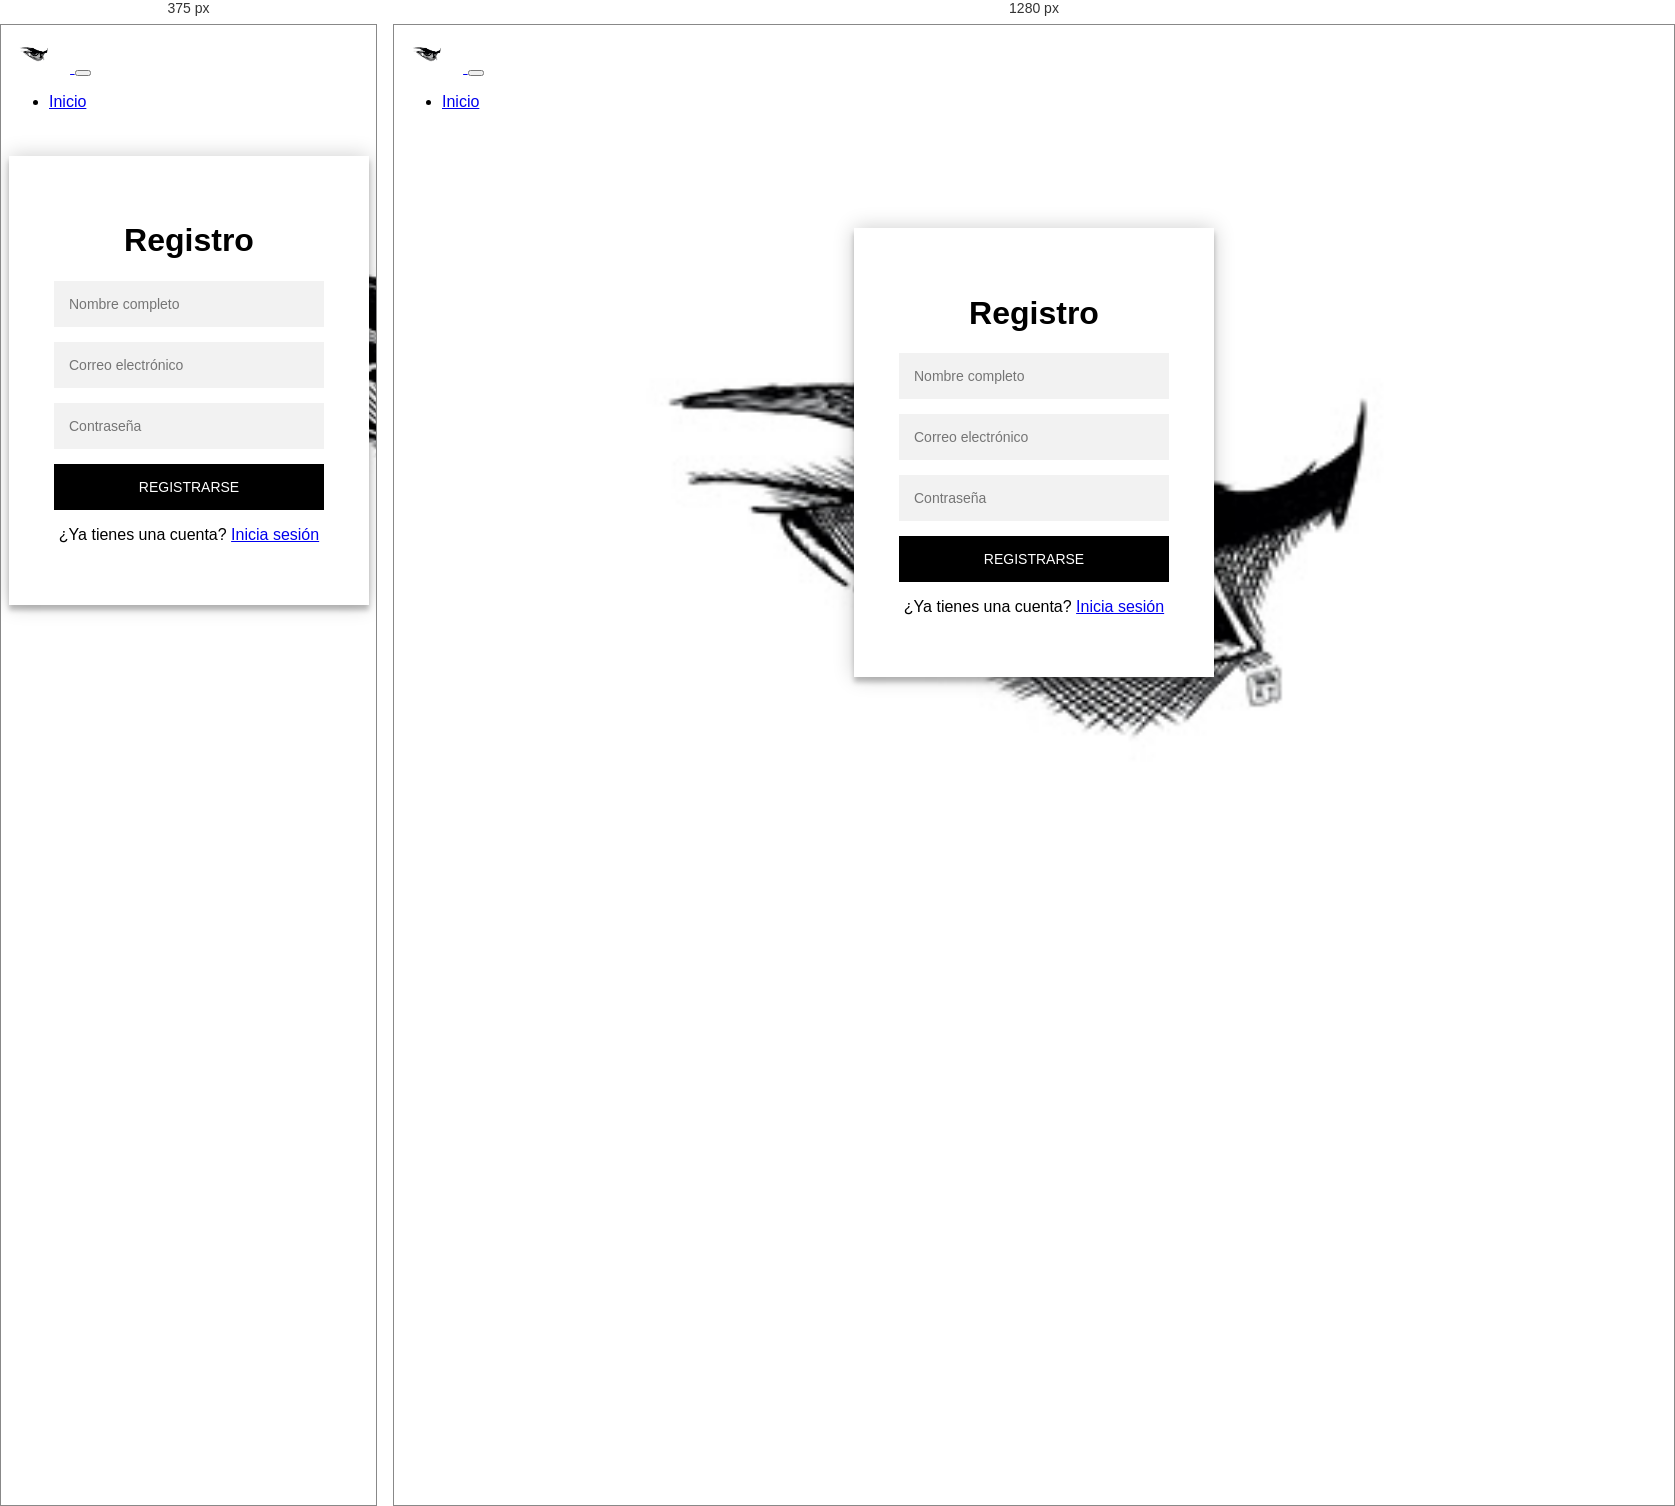
Rendered at 375 px and 1280 px, left to right.

<!-- file: register.html -->
<!DOCTYPE html>
<html>
  <head>
    <meta name="viewport" content="width=device-width, initial-scale=1.0">
    <link rel="stylesheet" type="text/css" href="styles.css">
    <link rel="stylesheet" href="https://maxcdn.bootstrapcdn.com/bootstrap/4.5.0/css/bootstrap.min.css">
  </head>
  <body>
    <nav class="navbar navbar-expand-lg navbar-dark bg-dark">
      <a class="navbar-brand" href="#">
        <img src="img/logo.jpg" alt="Logo">
      </a>
      <button class="navbar-toggler" type="button" data-toggle="collapse" data-target="#navbarMenu" aria-controls="navbarMenu" aria-expanded="false" aria-label="Toggle navigation">
        <span class="navbar-toggler-icon"></span>
      </button>
      <div class="collapse navbar-collapse" id="navbarMenu">
        <ul class="navbar-nav ml-auto">
          <li class="nav-item active">
              <a href="index.html"class="nav-link" href="#">Inicio</a>
          </li>
        </ul>
      </div>
    </nav>
<body>
<div class="login-page" id="register">
    <div class="form">
    <h1>Registro</h1>
    <form action="login.html" id="register-form">
      <input type="text" placeholder="Nombre completo" required>
      <input type="email" placeholder="Correo electrónico" required>
      <input type="password" placeholder="Contraseña" required>
      <button type="submit">Registrarse</button>
    </form>
    <p>¿Ya tienes una cuenta? <a href="login.html">Inicia sesión</a></p>
</div>
  <div id="myModal" class="modal">
    <div class="modal-content">
      <span class="close"> &times;</span>
      <p>Usuario registrado exitosamente Puede ir al inicio!</p>
    </div>
  </div>
  <script src="script.js"></script>
</body>
</html>

/* @media block from styles.css */
@media (max-width: 767px) {
  .navbar-collapse {
    margin-top: 10px;
  }

  .navbar-toggler {
    margin-right: 10px;
  }
}